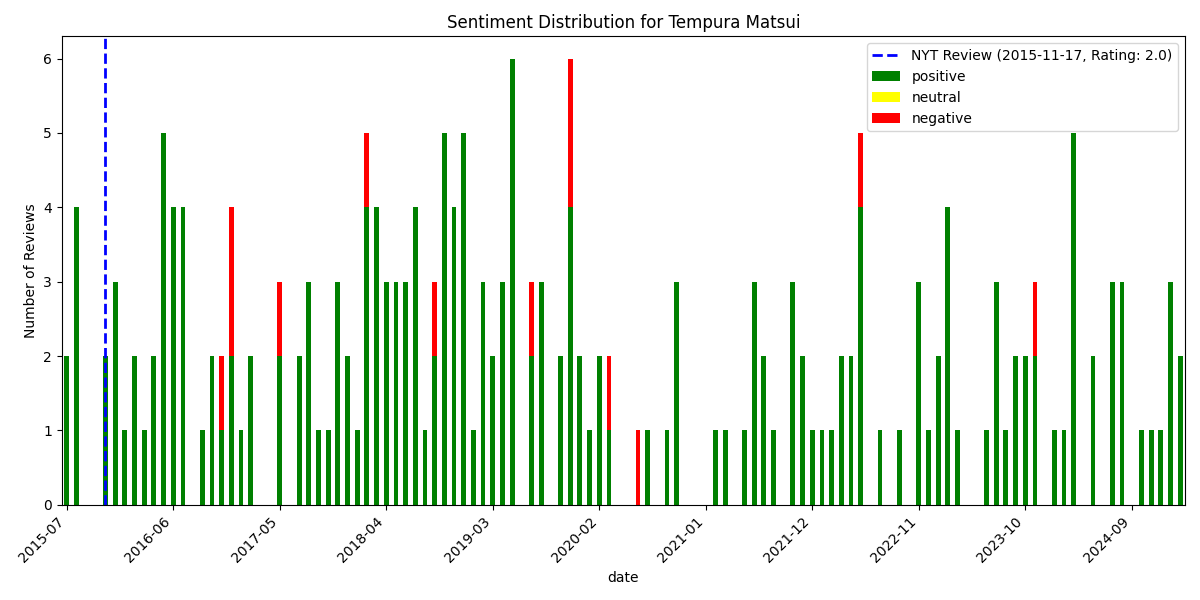

Data behind this chart, as committed beside it:
, date, rating, review_text, is_elite, useful_count, funny_count, cool_count, user_name, language, sentiment_scores, sentiment_compound, sentiment_pos, sentiment_neg, sentiment_neu, sentiment
213, 2015-07-16 00:43:01+00:00, 5, I was excited to try tempura matsui havi…, False, 9, 0, 3, David D., en, {'neg': 0.022, 'neu': 0.74, 'pos': 0.239…, 0.9997, 0.239, 0.022, 0.74, positive
212, 2015-07-19 02:48:15+00:00, 5, Amazing.  Never knew tempura could be th…, False, 2, 0, 0, Dave M., en, {'neg': 0.0, 'neu': 0.487, 'pos': 0.513,…, 0.9782, 0.513, 0.0, 0.487, positive
211, 2015-08-04 17:08:27+00:00, 4, Was very excited to try this place and y…, False, 2, 0, 0, Rebecca L., en, {'neg': 0.037, 'neu': 0.764, 'pos': 0.19…, 0.9955, 0.198, 0.037, 0.764, positive
210, 2015-08-12 12:57:57+00:00, 5, The true Japanese Tempura Omakase style …, False, 1, 0, 0, Alexander M., en, {'neg': 0.0, 'neu': 0.752, 'pos': 0.248,…, 0.9259, 0.248, 0.0, 0.752, positive
209, 2015-08-16 01:32:03+00:00, 4, Ok.  This is a place to have a unique ex…, False, 2, 0, 0, Roger L., en, {'neg': 0.116, 'neu': 0.723, 'pos': 0.16…, 0.9649, 0.162, 0.116, 0.723, positive
208, 2015-08-23 02:14:22+00:00, 5, Excellent service, dining environment as…, False, 0, 0, 0, Aida C., en, {'neg': 0.029, 'neu': 0.642, 'pos': 0.32…, 0.9822, 0.329, 0.029, 0.642, positive
207, 2015-11-05 18:20:38+00:00, 2, The price ($200+) for the kaiseki omakas…, True, 1, 2, 0, Bo B., en, {'neg': 0.017, 'neu': 0.867, 'pos': 0.11…, 0.906, 0.116, 0.017, 0.867, positive
206, 2015-11-07 01:56:56+00:00, 5, I used to be so jealous of Japanese peop…, False, 7, 2, 2, Elaine H., en, {'neg': 0.075, 'neu': 0.729, 'pos': 0.19…, 0.9744, 0.196, 0.075, 0.729, positive
205, 2015-12-15 17:13:23+00:00, 4, I was really looking forward to going he…, False, 2, 0, 0, Adam R., en, {'neg': 0.011, 'neu': 0.86, 'pos': 0.13,…, 0.9702, 0.13, 0.011, 0.86, positive
204, 2015-12-27 00:46:42+00:00, 5, Matsui is so Japanese style. They keep t…, False, 3, 1, 1, Danielle S., en, {'neg': 0.072, 'neu': 0.722, 'pos': 0.20…, 0.9524, 0.206, 0.072, 0.722, positive
203, 2015-12-31 03:07:05+00:00, 5, This place is amazing and really under-p…, False, 0, 0, 0, Jessie L., en, {'neg': 0.031, 'neu': 0.699, 'pos': 0.27…, 0.9545, 0.27, 0.031, 0.699, positive
202, 2016-01-09 21:34:54+00:00, 3, Truly a unique experience, the food prob…, False, 0, 0, 0, Allie G., en, {'neg': 0.075, 'neu': 0.646, 'pos': 0.27…, 0.9272, 0.279, 0.075, 0.646, positive
201, 2016-02-16 03:09:27+00:00, 4, The food is pricy for what it is. Howeve…, False, 0, 0, 0, Helen W., en, {'neg': 0.092, 'neu': 0.691, 'pos': 0.21…, 0.6588, 0.216, 0.092, 0.691, positive
200, 2016-02-22 02:36:23+00:00, 2, Was very disappointed.  ?The tempura bat…, False, 0, 0, 0, JJ W., en, {'neg': 0.115, 'neu': 0.723, 'pos': 0.16…, 0.8819, 0.162, 0.115, 0.723, positive
199, 2016-03-16 02:34:27+00:00, 4, Very clean spotless establishment, typic…, False, 2, 0, 0, FU F., en, {'neg': 0.069, 'neu': 0.439, 'pos': 0.49…, 0.9376, 0.492, 0.069, 0.439, positive
198, 2016-04-13 23:09:06+00:00, 3, This place seems really special, I just …, False, 2, 2, 0, Duck E., en, {'neg': 0.088, 'neu': 0.695, 'pos': 0.21…, 0.9316, 0.217, 0.088, 0.695, positive
197, 2016-04-29 00:37:49+00:00, 5, I'm not much for words or anything fried…, False, 0, 0, 0, Scott G., en, {'neg': 0.0, 'neu': 0.821, 'pos': 0.179,…, 0.6124, 0.179, 0.0, 0.821, positive
196, 2016-05-06 07:05:21+00:00, 4, The restaurant interior, chefs, waiters …, True, 1, 1, 1, Nikki L., en, {'neg': 0.028, 'neu': 0.796, 'pos': 0.17…, 0.9907, 0.176, 0.028, 0.796, positive
195, 2016-05-07 04:11:40+00:00, 4, First off, our server Eric was awesome a…, False, 0, 0, 0, EH C., en, {'neg': 0.031, 'neu': 0.711, 'pos': 0.25…, 0.8593, 0.258, 0.031, 0.711, positive
194, 2016-05-09 18:18:18+00:00, 5, The most amazing service and food! I too…, False, 2, 0, 0, Hana C., en, {'neg': 0.022, 'neu': 0.717, 'pos': 0.26…, 0.9957, 0.261, 0.022, 0.717, positive
193, 2016-05-29 21:04:38+00:00, 5, I had such a wonderful dinner at Tempura…, False, 0, 0, 0, Desiree C., en, {'neg': 0.0, 'neu': 0.597, 'pos': 0.403,…, 0.9812, 0.403, 0.0, 0.597, positive
192, 2016-05-31 01:17:55+00:00, 5, Went there because of the gilt city coup…, False, 0, 0, 0, Sonya Z., en, {'neg': 0.0, 'neu': 0.733, 'pos': 0.267,…, 0.977, 0.267, 0.0, 0.733, positive
191, 2016-06-21 01:08:18+00:00, 4, This place is amazing! It is a bit expen…, False, 2, 0, 0, Jian H., en, {'neg': 0.061, 'neu': 0.557, 'pos': 0.38…, 0.9983, 0.382, 0.061, 0.557, positive
190, 2016-06-26 15:52:50+00:00, 5, All in all, this was a very memorable me…, False, 1, 0, 0, Michael C., en, {'neg': 0.024, 'neu': 0.834, 'pos': 0.14…, 0.9655, 0.142, 0.024, 0.834, positive
189, 2016-06-30 01:54:26+00:00, 5, Pricey, but as good as the best tempura …, False, 1, 0, 0, Jessie F., en, {'neg': 0.092, 'neu': 0.729, 'pos': 0.17…, 0.8717, 0.179, 0.092, 0.729, positive
188, 2016-06-30 05:15:09+00:00, 5, Outstanding tempura course. Just returne…, False, 4, 0, 0, Lance S., en, {'neg': 0.043, 'neu': 0.797, 'pos': 0.16…, 0.9732, 0.16, 0.043, 0.797, positive
187, 2016-07-04 06:22:57+00:00, 5, AMAZING food - beautiful presentation, p…, False, 1, 0, 0, Melissa M., en, {'neg': 0.057, 'neu': 0.805, 'pos': 0.13…, 0.9606, 0.137, 0.057, 0.805, positive
186, 2016-07-06 02:12:50+00:00, 4, Decided to give this place another try a…, False, 2, 0, 1, Dave F., en, {'neg': 0.007, 'neu': 0.931, 'pos': 0.06…, 0.8919, 0.062, 0.007, 0.931, positive
185, 2016-07-10 14:09:25+00:00, 5, Although I am not big fan of tempura, bu…, False, 0, 1, 0, zi x., en, {'neg': 0.103, 'neu': 0.682, 'pos': 0.21…, 0.9735, 0.215, 0.103, 0.682, positive
184, 2016-07-28 15:51:11+00:00, 5, I dined here with a gilt city voucher fo…, False, 6, 2, 3, Lillian Y., en, {'neg': 0.038, 'neu': 0.727, 'pos': 0.23…, 0.9953, 0.235, 0.038, 0.727, positive
183, 2016-09-08 15:12:07+00:00, 5, So sad that chef Matsui passed away, wha…, False, 2, 1, 1, Chad T., en, {'neg': 0.088, 'neu': 0.662, 'pos': 0.25…, 0.9744, 0.25, 0.088, 0.662, positive
182, 2016-10-04 23:01:26+00:00, 5, The only authentic Tempura place in NY. …, False, 1, 1, 1, Patrick S., en, {'neg': 0.0, 'neu': 0.834, 'pos': 0.166,…, 0.9483, 0.166, 0.0, 0.834, positive
181, 2016-10-25 21:44:11+00:00, 4, Although it has beautiful ambience and e…, True, 0, 0, 0, Bing R., en, {'neg': 0.095, 'neu': 0.681, 'pos': 0.22…, 0.7469, 0.224, 0.095, 0.681, positive
180, 2016-11-06 13:15:58+00:00, 3, Looking for an empty, expensively-decora…, False, 0, 0, 0, Timothy R., en, {'neg': 0.124, 'neu': 0.805, 'pos': 0.07…, -0.6845, 0.07, 0.124, 0.805, negative
179, 2016-11-26 15:40:49+00:00, 5, There are very few restaurants where the…, True, 1, 0, 0, Naoto U., en, {'neg': 0.0, 'neu': 0.893, 'pos': 0.107,…, 0.908, 0.107, 0.0, 0.893, positive
178, 2016-12-06 00:52:14+00:00, 1, Since it is a very famous tempura restau…, False, 3, 1, 0, Raymond W., en, {'neg': 0.156, 'neu': 0.726, 'pos': 0.11…, -0.5653, 0.118, 0.156, 0.726, negative
177, 2016-12-10 01:48:58+00:00, 5, I had the lunch pre fixe. Service was ve…, False, 1, 0, 0, Jesse T., en, {'neg': 0.081, 'neu': 0.639, 'pos': 0.27…, 0.9586, 0.279, 0.081, 0.639, positive
176, 2016-12-11 10:33:35+00:00, 3, I came here recently with my client for …, False, 0, 2, 0, M M., en, {'neg': 0.041, 'neu': 0.932, 'pos': 0.02…, -0.2554, 0.026, 0.041, 0.932, negative
175, 2016-12-25 06:01:59+00:00, 4, Michelin 1 star restaurant, second year …, True, 5, 4, 5, Victoria E., en, {'neg': 0.048, 'neu': 0.709, 'pos': 0.24…, 0.9968, 0.243, 0.048, 0.709, positive
174, 2017-01-17 01:50:36+00:00, 3, I came here to try lunch with couple gir…, True, 2, 1, 1, Irene C., en, {'neg': 0.167, 'neu': 0.644, 'pos': 0.18…, 0.7888, 0.189, 0.167, 0.644, positive
173, 2017-02-18 14:59:08+00:00, 5, My experience here was absolutely phenom…, False, 1, 1, 2, Lisa L., en, {'neg': 0.108, 'neu': 0.724, 'pos': 0.16…, 0.915, 0.168, 0.108, 0.724, positive
172, 2017-02-21 16:27:14+00:00, 5, Came in for lunch and had the only item:…, False, 0, 0, 0, Alex M., en, {'neg': 0.037, 'neu': 0.491, 'pos': 0.47…, 0.9902, 0.472, 0.037, 0.491, positive
171, 2017-05-08 20:12:26+00:00, 5, Had the lunch special which is an amazin…, False, 3, 2, 2, Valerie C., en, {'neg': 0.0, 'neu': 0.78, 'pos': 0.22, '…, 0.9586, 0.22, 0.0, 0.78, positive
170, 2017-05-09 14:52:03+00:00, 4, Had Good Friday off so I couldn't give u…, True, 21, 11, 22, Michelle L., en, {'neg': 0.031, 'neu': 0.654, 'pos': 0.31…, 0.9975, 0.315, 0.031, 0.654, positive
169, 2017-05-11 17:57:39+00:00, 1, I came here for lunch and have never had…, False, 1, 0, 0, Joe G., en, {'neg': 0.163, 'neu': 0.73, 'pos': 0.106…, -0.8647, 0.106, 0.163, 0.73, negative
168, 2017-07-29 16:16:09+00:00, 5, Absolutely loved our lunch here.We sat a…, False, 1, 0, 1, Judy L., en, {'neg': 0.021, 'neu': 0.776, 'pos': 0.20…, 0.9508, 0.203, 0.021, 0.776, positive
167, 2017-07-31 16:54:58+00:00, 5, epic. i did the lunch set. it was so goo…, False, 0, 0, 1, Yumiko N., en, {'neg': 0.114, 'neu': 0.556, 'pos': 0.33…, 0.6626, 0.33, 0.114, 0.556, positive
166, 2017-08-16 21:49:45+00:00, 4, Japanese Whiting is FANTASTIC!! Fried to…, False, 0, 0, 0, Aoshi L., en, {'neg': 0.178, 'neu': 0.517, 'pos': 0.30…, 0.8215, 0.305, 0.178, 0.517, positive
165, 2017-08-17 17:57:23+00:00, 5, If you're serious about tempura, you sho…, True, 7, 3, 5, Steph C., en, {'neg': 0.026, 'neu': 0.754, 'pos': 0.22…, 0.9996, 0.22, 0.026, 0.754, positive
164, 2017-08-31 04:22:50+00:00, 4, I had the best memory in this restaurant…, False, 0, 0, 0, Marshall L., en, {'neg': 0.011, 'neu': 0.698, 'pos': 0.29…, 0.9795, 0.291, 0.011, 0.698, positive
163, 2017-09-13 19:33:34+00:00, 4, After a particularly stressful session o…, False, 2, 1, 2, Steve K., en, {'neg': 0.075, 'neu': 0.773, 'pos': 0.15…, 0.9844, 0.152, 0.075, 0.773, positive
162, 2017-10-08 04:09:23+00:00, 5, I've had some great tempura before in bo…, False, 13, 5, 10, Mike O., en, {'neg': 0.049, 'neu': 0.854, 'pos': 0.09…, 0.7263, 0.098, 0.049, 0.854, positive
161, 2017-11-07 04:59:48+00:00, 5, In short, Tempura Matsui was a joy I've …, False, 6, 4, 4, Dan C., en, {'neg': 0.087, 'neu': 0.772, 'pos': 0.14…, 0.8751, 0.14, 0.087, 0.772, positive
160, 2017-11-11 16:51:09+00:00, 5, So amazing! Can't believe the chef has s…, False, 0, 0, 0, Christina H., en, {'neg': 0.0, 'neu': 0.661, 'pos': 0.339,…, 0.8951, 0.339, 0.0, 0.661, positive
159, 2017-11-15 03:26:39+00:00, 5, Saw a video of this place on Facebook an…, False, 2, 0, 1, Gloria T., en, {'neg': 0.054, 'neu': 0.828, 'pos': 0.11…, 0.7487, 0.118, 0.054, 0.828, positive
158, 2017-12-02 12:24:43+00:00, 5, I love, love, LOVED my experience at Tem…, False, 5, 0, 0, Kendra O., en, {'neg': 0.035, 'neu': 0.696, 'pos': 0.26…, 0.9967, 0.268, 0.035, 0.696, positive
157, 2017-12-13 22:07:28+00:00, 3, Very important thing about the menu:??Th…, False, 2, 0, 0, Allie C., en, {'neg': 0.091, 'neu': 0.778, 'pos': 0.13…, 0.6309, 0.13, 0.091, 0.778, positive
156, 2018-01-16 13:06:18+00:00, 4, A nice and quite Japanese restaurant. Gr…, False, 0, 0, 0, Janet X., en, {'neg': 0.0, 'neu': 0.568, 'pos': 0.432,…, 0.9791, 0.432, 0.0, 0.568, positive
155, 2018-02-01 02:38:51+00:00, 4, I have been here a few times and i have …, False, 1, 0, 0, An L., en, {'neg': 0.0, 'neu': 0.694, 'pos': 0.306,…, 0.9919, 0.306, 0.0, 0.694, positive
154, 2018-02-12 20:19:54+00:00, 1, Are you kidding me ??? We had dinner her…, False, 3, 0, 0, lemon j., en, {'neg': 0.069, 'neu': 0.707, 'pos': 0.22…, 0.8095, 0.224, 0.069, 0.707, positive
... 154 more rows
